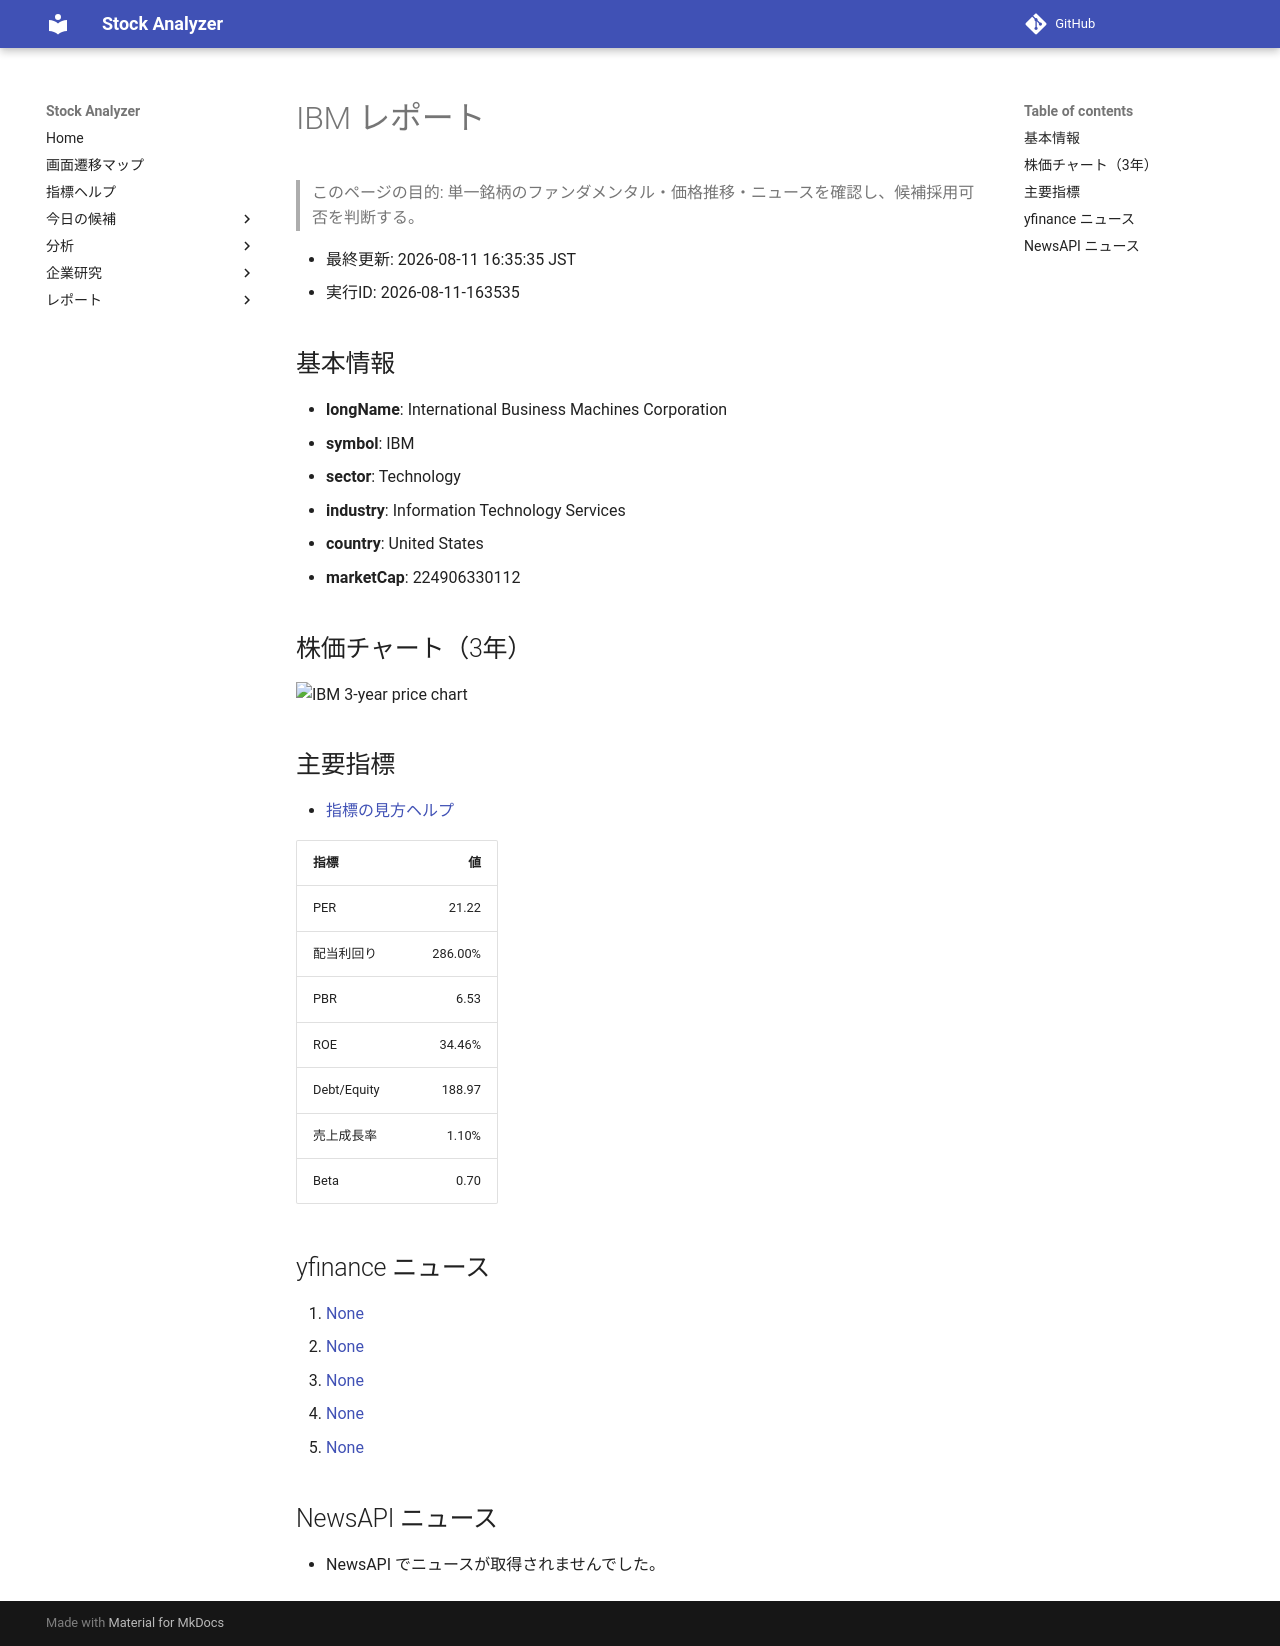

repository: Yumi-note/Making-APP · page: reports/2026-08-11/163535/IBM/index.html · generator: mkdocs

# IBM レポート

> このページの目的: 単一銘柄のファンダメンタル・価格推移・ニュースを確認し、候補採用可否を判断する。

- 最終更新: 2026-08-11 16:35:35 JST
- 実行ID: 2026-08-11-163535

## 基本情報

- **longName**: International Business Machines Corporation
- **symbol**: IBM
- **sector**: Technology
- **industry**: Information Technology Services
- **country**: United States
- **marketCap**: 224906330112

## 株価チャート（3年）

![IBM 3-year price chart](IBM_3y.png)

## 主要指標

- [指標の見方ヘルプ](../../../../indicators.md)

| 指標 | 値 |
|---|---:|
| PER | 21.22 |
| 配当利回り | 286.00% |
| PBR | 6.53 |
| ROE | 34.46% |
| Debt/Equity | 188.97 |
| 売上成長率 | 1.10% |
| Beta | 0.70 |

## yfinance ニュース

1. [None](None)
2. [None](None)
3. [None](None)
4. [None](None)
5. [None](None)

## NewsAPI ニュース

- NewsAPI でニュースが取得されませんでした。
